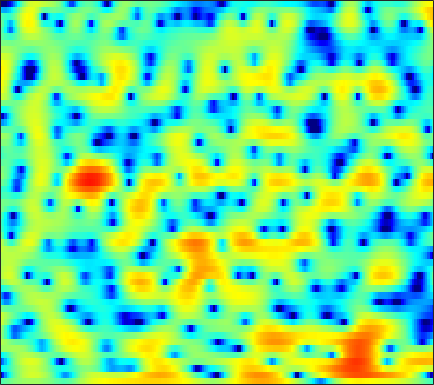

Data behind this chart, as committed beside it:
-2.0045, -1.7181, -1.324, -0.94532, -0.66092, -0.30818, 0.019965, 0.23427, 0.48677, 0.70415, 0.89049, 0.99502, 1.0993, 1.1561, 1.1742, 1.1625, 1.1117, 1.05, 0.92881, 0.76773, 0.5613, 0.36871, 0.075121, -0.26625
-18.11, -12.99, -8.844, -6.022, -4.392, -2.65, -1.262, -0.3988, 0.5612, 1.328, 1.933, 2.292, 2.652, 2.888, 2.989, 3.023, 2.946, 2.818, 2.545, 2.151, 1.634, 1.16, 0.3946, -0.5371
-4.948, -4.625, -4, -3.202, -2.54, -1.635, -0.747, -0.1211, 0.6368, 1.296, 1.837, 2.161, 2.482, 2.672, 2.728, 2.689, 2.521, 2.308, 1.912, 1.392, 0.7525, 0.202, -0.5997, -1.452
-11.31, -9.576, -7.048, -4.811, -3.376, -1.747, -0.3967, 0.4573, 1.406, 2.159, 2.734, 3.053, 3.349, 3.491, 3.505, 3.401, 3.149, 2.862, 2.34, 1.648, 0.7524, -0.07352, -1.416, -3.131
-4.989, -4.472, -3.489, -2.388, -1.587, -0.6157, 0.21, 0.722, 1.267, 1.647, 1.871, 1.945, 1.933, 1.801, 1.639, 1.362, 1.026, 0.7575, 0.404, 0.06434, -0.2544, -0.4752, -0.7447, -0.991
0.9129, 0.9491, 1.014, 1.108, 1.174, 1.243, 1.273, 1.26, 1.188, 1.028, 0.753, 0.4584, -0.07778, -0.8301, -1.557, -2.767, -4.279, -5.526, -7.05, -7.645, -6.81, -5.597, -3.846, -2.259
1.947, 1.598, 1.075, 0.535, 0.1358, -0.3433, -0.7313, -0.9464, -1.14, -1.272, -1.407, -1.546, -1.84, -2.33, -2.855, -3.804, -5.065, -6.184, -7.601, -8.093, -6.941, -5.417, -3.282, -1.378
0.7562, -0.3318, -2.089, -4.223, -6.065, -8.609, -10.29, -10.22, -8.858, -7.251, -5.909, -5.12, -4.283, -3.632, -3.232, -2.758, -2.348, -2.051, -1.601, -1.049, -0.3896, 0.1712, 0.9677, 1.766
1.079, -0.1727, -2.159, -4.547, -6.568, -9.299, -11.06, -11.14, -10.24, -9.217, -8.396, -7.894, -7.23, -6.391, -5.622, -4.445, -3.19, -2.263, -1.107, -0.04998, 0.8885, 1.511, 2.243, 2.856
2.938, 2.125, 0.9439, -0.3035, -1.248, -2.487, -3.684, -4.601, -5.95, -7.635, -9.979, -12.65, -19.16, -21.91, -14.45, -8.907, -5.45, -3.515, -1.506, 0.0218, 1.184, 1.858, 2.531, 2.984
2.897, 2.337, 1.585, 0.8439, 0.2903, -0.4361, -1.173, -1.739, -2.531, -3.37, -4.211, -4.766, -5.197, -5.04, -4.474, -3.306, -1.985, -1.034, 0.09563, 1.013, 1.699, 2.065, 2.333, 2.369
0.07132, -0.4481, -0.9867, -1.321, -1.442, -1.461, -1.367, -1.257, -1.08, -0.9091, -0.7464, -0.5958, -0.3455, -0.01343, 0.2652, 0.669, 1.113, 1.445, 1.834, 2.113, 2.265, 2.28, 2.141, 1.791
-5.975, -7.492, -9.002, -8.86, -7.694, -5.733, -3.95, -2.817, -1.599, -0.636, 0.1256, 0.5946, 1.105, 1.518, 1.784, 2.073, 2.299, 2.424, 2.529, 2.562, 2.507, 2.399, 2.164, 1.8
-8.602, -10.5, -12.93, -12.2, -9.843, -6.71, -4.262, -2.845, -1.395, -0.3235, 0.4914, 0.952, 1.397, 1.686, 1.825, 1.937, 1.947, 1.9, 1.789, 1.67, 1.556, 1.469, 1.37, 1.276
-4.175, -3.716, -3.147, -2.524, -1.972, -1.187, -0.4418, 0.04121, 0.5635, 0.9319, 1.15, 1.229, 1.269, 1.208, 1.096, 0.8607, 0.4749, 0.09608, -0.5143, -1.22, -1.796, -1.976, -1.749, -1.092
-0.2406, 0.529, 1.295, 1.819, 2.083, 2.245, 2.182, 1.974, 1.495, 0.8118, -0.03103, -0.6422, -1.261, -1.51, -1.524, -1.555, -1.797, -2.306, -3.661, -6.23, -11.33, -20.43, -13.78, -6.392
1.803, 2.355, 2.884, 3.163, 3.181, 2.929, 2.325, 1.596, 0.1399, -2.048, -5.381, -9.29, -18.55, -13.42, -8.807, -5.489, -3.787, -3.184, -2.985, -3.212, -3.582, -3.604, -3.036, -1.876
1.645, 2.106, 2.517, 2.706, 2.676, 2.413, 1.881, 1.301, 0.2352, -1.09, -2.598, -3.716, -4.705, -4.717, -4.27, -3.413, -2.614, -2.163, -1.711, -1.379, -1.153, -0.9875, -0.7187, -0.4028
1.463, 1.815, 2.129, 2.275, 2.286, 2.182, 1.941, 1.681, 1.266, 0.7664, 0.2493, -0.0939, -0.491, -0.7663, -0.889, -0.9972, -1.083, -1.132, -1.21, -1.312, -1.392, -1.441, -1.49, -1.509
1.923, 2.062, 2.179, 2.211, 2.214, 2.18, 2.114, 2.044, 1.937, 1.788, 1.605, 1.449, 1.18, 0.8373, 0.5497, 0.09097, -0.4553, -0.9065, -1.575, -2.295, -2.925, -3.309, -3.649, -3.795
2.536, 2.324, 2.009, 1.742, 1.604, 1.55, 1.664, 1.833, 2.092, 2.361, 2.554, 2.6, 2.546, 2.295, 1.957, 1.282, 0.3221, -0.6478, -2.28, -4.349, -6.812, -8.499, -9.268, -8.191
2.199, 1.253, -0.2503, -1.814, -2.735, -2.974, -1.982, -0.8472, 0.644, 1.908, 2.857, 3.351, 3.755, 3.854, 3.703, 3.203, 2.306, 1.331, -0.447, -2.954, -6.392, -9.294, -10.42, -7.662
-0.3346, -1.876, -4.681, -8.947, -13.9, -16.39, -9.376, -6.011, -2.906, -0.7385, 0.8113, 1.71, 2.547, 3.051, 3.235, 3.221, 2.934, 2.567, 1.874, 1.09, 0.3051, -0.1783, -0.5362, -0.5882
-1.994, -3.055, -4.557, -5.923, -6.672, -6.982, -6.444, -5.61, -4.233, -2.76, -1.385, -0.4733, 0.5518, 1.318, 1.738, 2.097, 2.26, 2.261, 2.15, 1.954, 1.717, 1.551, 1.347, 1.191
-2.437, -3.532, -5.182, -7.028, -8.359, -9.54, -9.445, -8.386, -6.412, -4.415, -2.597, -1.454, -0.1997, 0.7885, 1.34, 1.865, 2.17, 2.277, 2.312, 2.216, 2.07, 1.952, 1.792, 1.656
-1.59, -2.763, -4.793, -7.628, -10.68, -17.32, -17.68, -12.14, -7.381, -4.288, -2.044, -0.7578, 0.5519, 1.507, 2.014, 2.438, 2.596, 2.562, 2.351, 1.992, 1.563, 1.245, 0.934, 0.8033
-0.02329, -0.6381, -1.575, -2.565, -3.242, -3.768, -3.702, -3.182, -2.127, -0.9055, 0.2633, 1.025, 1.916, 2.515, 2.8, 2.92, 2.734, 2.372, 1.525, 0.3125, -1.337, -2.736, -4.29, -4.438
-0.3014, -0.4055, -0.6275, -0.8863, -1.048, -1.173, -1.112, -0.9499, -0.5111, 0.09735, 0.7731, 1.293, 1.893, 2.366, 2.57, 2.608, 2.318, 1.844, 0.8068, -0.8789, -3.415, -6.168, -11.31, -11.74
-2.382, -2.141, -2.149, -2.42, -2.715, -3.213, -3.532, -3.601, -3.304, -2.573, -1.59, -0.7628, 0.181, 1.026, 1.494, 1.884, 1.98, 1.835, 1.431, 0.7122, -0.1258, -0.7837, -1.392, -1.504
-3.023, -2.885, -3.208, -4.16, -5.32, -7.491, -10.51, -12.7, -12.44, -9.016, -5.762, -3.823, -1.724, -0.1355, 0.7926, 1.708, 2.282, 2.5, 2.539, 2.343, 1.913, 1.515, 0.9458, 0.4198
-0.7085, -0.9965, -1.774, -3.075, -4.431, -6.808, -9.717, -11.51, -11.64, -9.287, -6.405, -4.497, -2.184, -0.2107, 1.016, 2.309, 3.218, 3.672, 3.892, 3.768, 3.231, 2.568, 1.225, -0.7042
0.653, 0.2367, -0.5973, -1.714, -2.75, -4.431, -6.334, -7.769, -9.597, -10.45, -9.215, -7.146, -4.135, -1.536, 0.08138, 1.777, 2.985, 3.576, 4.003, 3.964, 3.526, 2.873, 1.561, -0.3449
0.02038, -0.2192, -0.7409, -1.534, -2.359, -3.729, -5.687, -7.585, -11.13, -15.29, -13.01, -9.253, -5.147, -2.289, -0.6268, 1.082, 2.305, 2.911, 3.435, 3.565, 3.384, 3.043, 2.394, 1.575
-1.463, -1.249, -1.17, -1.349, -1.633, -2.183, -2.849, -3.361, -3.872, -4.013, -3.582, -2.876, -1.69, -0.3974, 0.5085, 1.556, 2.372, 2.831, 3.203, 3.336, 3.208, 2.969, 2.468, 1.771
-2.864, -2.19, -1.643, -1.393, -1.335, -1.416, -1.523, -1.611, -1.631, -1.474, -1.115, -0.719, -0.06158, 0.6733, 1.219, 1.881, 2.414, 2.717, 2.926, 2.95, 2.765, 2.494, 1.946, 1.197
-2.187, -1.678, -1.292, -1.176, -1.242, -1.456, -1.779, -2.001, -2.186, -2.091, -1.664, -1.16, -0.3228, 0.559, 1.185, 1.904, 2.445, 2.702, 2.872, 2.793, 2.511, 2.16, 1.537, 0.7746
0.1009, 0.1455, 0.03757, -0.3242, -0.7966, -1.712, -3.042, -4.28, -6.054, -6.977, -5.832, -4.106, -1.813, 0.09954, 1.23, 2.355, 3.086, 3.389, 3.506, 3.29, 2.763, 2.185, 1.209, 0.07936
1.354, 1.168, 0.831, 0.3185, -0.2269, -1.327, -3.005, -4.869, -8.595, -12.46, -8.78, -5.149, -1.576, 0.8244, 2.124, 3.334, 4.04, 4.285, 4.215, 3.748, 2.832, 1.833, 0.03325, -2.424
-1.173, -1.35, -1.427, -1.38, -1.344, -1.369, -1.514, -1.68, -1.786, -1.572, -0.8726, -0.07914, 1.1, 2.208, 2.895, 3.563, 3.914, 3.956, 3.705, 3.077, 2.056, 0.9928, -0.8774, -3.388
-8.48, -8.723, -7.416, -5.5, -4.206, -2.779, -1.682, -1.014, -0.2379, 0.4605, 1.141, 1.64, 2.262, 2.814, 3.135, 3.411, 3.493, 3.398, 3.083, 2.511, 1.71, 0.9595, -0.214, -1.503
-15.71, -16.75, -11.47, -7.435, -5.346, -3.284, -1.787, -0.8795, 0.1015, 0.9095, 1.602, 2.038, 2.533, 2.908, 3.105, 3.238, 3.21, 3.071, 2.732, 2.216, 1.528, 0.9328, 0.04968, -0.8635
-4.656, -4.689, -4.241, -3.424, -2.727, -1.832, -0.9916, -0.4297, 0.2576, 0.8962, 1.47, 1.87, 2.328, 2.678, 2.862, 2.985, 2.934, 2.787, 2.403, 1.831, 1.069, 0.3836, -0.6193, -1.674
-0.1215, -0.2097, -0.3327, -0.4527, -0.5278, -0.6141, -0.6192, -0.5522, -0.2936, 0.1463, 0.7061, 1.176, 1.773, 2.297, 2.602, 2.858, 2.919, 2.816, 2.461, 1.814, 0.8541, -0.1205, -1.789, -3.898
2.874, 2.587, 1.946, 1.001, 0.08772, -1.338, -2.885, -3.777, -4.094, -3.303, -1.939, -0.9327, 0.302, 1.302, 1.902, 2.501, 2.882, 2.989, 2.906, 2.486, 1.652, 0.7087, -1.145, -3.926
4.124, 3.638, 2.585, 0.9835, -0.6761, -3.767, -8.652, -15.31, -22.03, -10.95, -6.808, -4.932, -3.178, -1.863, -1.032, -0.03919, 0.8011, 1.328, 1.826, 2.072, 2.013, 1.769, 1.198, 0.4103
4.479, 3.982, 2.965, 1.536, 0.1936, -1.922, -4.248, -5.83, -7.34, -8.038, -8.287, -8.312, -8.288, -7.756, -6.984, -5.537, -3.889, -2.651, -1.189, 0.01369, 0.9303, 1.406, 1.812, 1.991
4.985, 4.591, 3.792, 2.685, 1.655, 0.04616, -1.794, -3.32, -5.574, -8.158, -11.3, -14.29, -19.24, -22.58, -19.55, -14.43, -10.16, -7.504, -4.532, -2.221, -0.4416, 0.5763, 1.557, 2.18
5.137, 4.868, 4.273, 3.394, 2.55, 1.157, -0.5487, -2.088, -4.522, -7.567, -11.37, -14.93, -20.79, -27.1, -28.57, -20.66, -13.82, -10.01, -6.144, -3.273, -1.149, 0.06008, 1.229, 1.968
4.5, 4.368, 3.989, 3.374, 2.76, 1.724, 0.4428, -0.6953, -2.463, -4.525, -6.856, -8.756, -11.29, -13.2, -13.47, -11.72, -8.929, -6.846, -4.37, -2.34, -0.7449, 0.1923, 1.122, 1.683
2.979, 2.974, 2.808, 2.472, 2.117, 1.512, 0.7631, 0.1214, -0.819, -1.82, -2.827, -3.535, -4.272, -4.666, -4.672, -4.291, -3.544, -2.846, -1.851, -0.9131, -0.1036, 0.3929, 0.8867, 1.167
1.227, 1.286, 1.256, 1.126, 0.9738, 0.7234, 0.4264, 0.1843, -0.1494, -0.484, -0.7948, -0.9901, -1.183, -1.269, -1.244, -1.115, -0.8762, -0.6465, -0.3229, -0.001947, 0.2749, 0.4318, 0.5553, 0.5887
-0.1841, -0.1975, -0.2795, -0.3826, -0.4362, -0.4481, -0.3719, -0.2711, -0.1079, 0.06495, 0.2263, 0.3368, 0.4498, 0.5367, 0.5845, 0.6387, 0.6692, 0.6748, 0.6587, 0.613, 0.53, 0.4391, 0.2807, 0.08268
-1.074, -1.468, -2.085, -2.624, -2.819, -2.661, -2.038, -1.39, -0.4686, 0.3821, 1.082, 1.486, 1.879, 2.104, 2.164, 2.13, 1.972, 1.785, 1.478, 1.109, 0.6975, 0.3718, -0.07841, -0.5673
-1.209, -2.425, -4.73, -8.001, -10.59, -9.9, -5.926, -3.363, -0.7819, 1.073, 2.375, 3.059, 3.648, 3.895, 3.883, 3.607, 3.095, 2.588, 1.807, 0.9925, 0.2274, -0.3124, -1.045, -1.883
-0.4761, -1.694, -3.745, -6.198, -7.663, -7.09, -4.206, -2.002, 0.443, 2.298, 3.65, 4.363, 4.898, 4.993, 4.774, 4.064, 2.855, 1.625, -0.4101, -2.494, -3.811, -4.015, -3.882, -4.079
-1.451, -2.133, -2.813, -3.115, -3.006, -2.36, -1.25, -0.2307, 1.204, 2.523, 3.615, 4.222, 4.697, 4.739, 4.437, 3.55, 1.941, 0.1089, -3.637, -10.41, -18.84, -10.92, -6.191, -4.302
-7.151, -7.906, -8.027, -7.365, -6.566, -5.21, -3.628, -2.373, -0.7207, 0.8109, 2.088, 2.845, 3.582, 3.936, 3.935, 3.567, 2.791, 1.945, 0.606, -0.6772, -1.438, -1.509, -1.198, -0.8501
-22.39, -29.14, -20.37, -16.64, -14.95, -12.64, -9.798, -7.552, -4.775, -2.395, -0.4674, 0.6989, 1.889, 2.706, 3.103, 3.348, 3.338, 3.2, 2.912, 2.567, 2.237, 2.026, 1.773, 1.512
